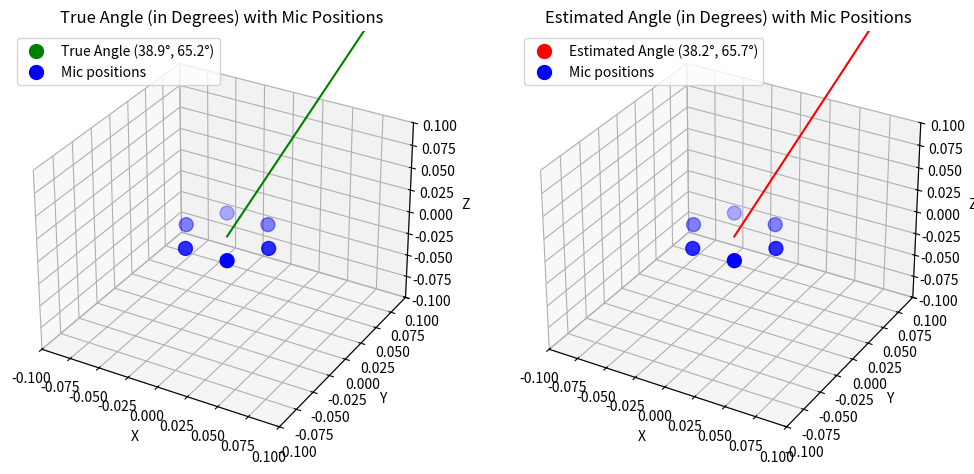

Write Python code to recreate this figure.
import numpy as np
import matplotlib.pyplot as plt
from mpl_toolkits.mplot3d import Axes3D

# 生成麦克风阵列
def generate_array(N, radius):
    angles = np.linspace(0, 2 * np.pi, N, endpoint=False)
    x = radius * np.cos(angles)
    y = radius * np.sin(angles)
    z = np.zeros(N)
    return np.array([x, y, z]).T

# 生成模拟信号
def generate_signal(theta, phi, freq, num_snapshots, mic_positions):
    wavelength = 343.0 / freq  # 假设声音速度为343 m/s
    k = (2 * np.pi / wavelength) * np.array([np.cos(phi) * np.cos(theta), np.cos(phi) * np.sin(theta), np.sin(phi)])
    
    snapshots = []
    for _ in range(num_snapshots):
        signal = np.exp(1j * np.dot(mic_positions, k))  # 基于位置的相位变化
        snapshots.append(signal)
    
    return np.array(snapshots).T

# MUSIC算法
def music_algorithm(R, mic_positions, search_grid):
    eigvals, eigvecs = np.linalg.eigh(R)
    eigvals_sorted_indices = np.argsort(eigvals)
    noise_subspace = eigvecs[:, eigvals_sorted_indices[:-1]]  # 选择噪声子空间
    
    P_music = []
    for theta, phi in search_grid:
        wavelength = 343.0 / 1000.0  # 假设频率为1000 Hz
        k = (2 * np.pi / wavelength) * np.array([np.cos(phi) * np.cos(theta), np.cos(phi) * np.sin(theta), np.sin(phi)])
        a = np.exp(1j * np.dot(mic_positions, k))
        P_music.append(1.0 / np.abs(np.dot(np.conj(a), np.dot(noise_subspace, np.dot(np.conj(noise_subspace).T, a)))) ** 2)
    
    return np.array(P_music)

# 估计角度
def estimate_angles(P_music, search_grid):
    max_index = np.argmax(P_music)
    return search_grid[max_index]

# 绘制单个角度和麦克风位置
def plot_single_angle_with_mics_degrees(ax, theta_phi, label, color, mic_positions):
    # 将极坐标转换为三维直角坐标系的点
    def sph2cart_deg(theta, phi):
        x = np.cos(np.radians(phi)) * np.cos(np.radians(theta))
        y = np.cos(np.radians(phi)) * np.sin(np.radians(theta))
        z = np.sin(np.radians(phi))
        return x, y, z
    
    # 角度对应的点
    x, y, z = sph2cart_deg(np.degrees(theta_phi[0]), np.degrees(theta_phi[1]))
    ax.scatter(x, y, z, color=color, s=100, label=f'{label} ({np.degrees(theta_phi[0]):.1f}°, {np.degrees(theta_phi[1]):.1f}°)')

    # 连线从原点到该点
    ax.plot([0, x], [0, y], [0, z], color=color)
    
    # 绘制麦克风的位置
    ax.scatter(mic_positions[:, 0], mic_positions[:, 1], mic_positions[:, 2], c='b', marker='o', s=100, label='Mic positions')
    
    # 设置坐标轴范围和标签
    ax.set_xlim([-0.1, 0.1])
    ax.set_ylim([-0.1, 0.1])
    ax.set_zlim([-0.1, 0.1])
    ax.set_xlabel('X')
    ax.set_ylabel('Y')
    ax.set_zlabel('Z')
    
    # 设置图例
    ax.legend()
    
    # 设置图形标题
    ax.set_title(f'{label} (in Degrees) with Mic Positions')

# 主函数
def main_custom():
    # 圆形麦克风阵列参数
    N = 6  # 麦克风的数量
    radius = 0.035  # 半径，单位：米
    
    # 生成麦克风阵列位置
    mic_positions = generate_array(N, radius)
    
    # 模拟的音源角度 (方位角 theta, 俯仰角 phi)
    true_theta = np.random.uniform(0, 2 * np.pi)
    true_phi = np.random.uniform(-np.pi / 2, np.pi / 2)
    
    # 生成接收信号
    freq = 1000  # 频率，单位：Hz
    num_snapshots = 100  # 快照数
    snapshots = generate_signal(true_theta, true_phi, freq, num_snapshots, mic_positions)
    
    # 计算空间相关矩阵
    R = np.dot(snapshots, np.conj(snapshots).T) / num_snapshots
    
    # 定义搜索网格
    theta_grid = np.linspace(0, 2 * np.pi, 180)
    phi_grid = np.linspace(-np.pi / 2, np.pi / 2, 90)
    search_grid = [(theta, phi) for theta in theta_grid for phi in phi_grid]
    
    # 执行MUSIC算法
    P_music = music_algorithm(R, mic_positions, search_grid)
    
    # 估计角度
    estimated_theta, estimated_phi = estimate_angles(P_music, search_grid)
    
    # 反转估计的俯仰角符号
    estimated_phi = estimated_phi
    
    # 将弧度转换为角度
    true_theta_deg = np.degrees(true_theta)
    true_phi_deg = np.degrees(true_phi)
    estimated_theta_deg = np.degrees(estimated_theta)
    estimated_phi_deg = np.degrees(estimated_phi)
    
    # 创建图形窗口并创建两个子图
    fig, (ax1, ax2) = plt.subplots(1, 2, figsize=(12, 6), subplot_kw={'projection': '3d'})
    
    # 绘制真实角度图像
    plot_single_angle_with_mics_degrees(ax1, (true_theta, true_phi), "True Angle", "g", mic_positions)
    
    # 绘制估计角度图像
    plot_single_angle_with_mics_degrees(ax2, (estimated_theta, estimated_phi), "Estimated Angle", "r", mic_positions)
    
    # 显示图形
    plt.show()
    
    # 返回角度结果
    return (true_theta_deg, true_phi_deg), (estimated_theta_deg, estimated_phi_deg)

# 运行主函数
results = main_custom()
print("True angles (theta, phi):", results[0])
print("Estimated angles (theta, phi):", results[1])
